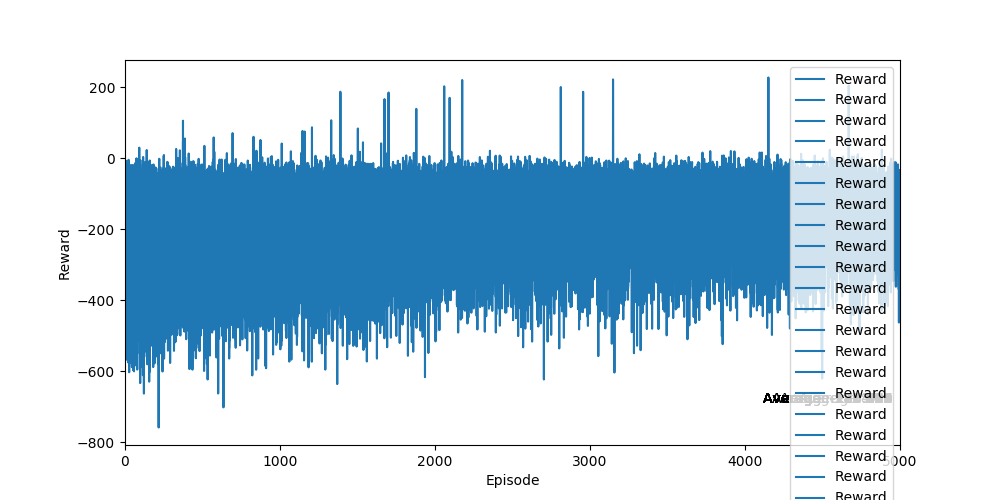

The file beside this chart, header and first rows:
Ep, Ep_r
0, -159.8
1, -209
2, -325
3, -118.1
4, -356.3
5, -208.9
6, -225.3
7, -316
8, -157.6
9, -133.9
10, -147.9
11, -98.64
12, -188
13, -316.5
14, -161.8
15, -35.9
16, -310.9
17, -151.6
18, -331.3
19, -162.8
20, -215.4
21, -479.9
22, -145.3
23, -299.9
24, -151.8
25, -315.6
26, -158.1
27, -17.06
28, -420.6
29, -155.2
30, -277.2
31, -131.5
32, -169.1
33, -159.4
34, -293.4
35, -188.7
36, -268.7
37, -382.9
38, -247.5
39, -261.3
40, -124.4
41, -159
42, -150.2
43, -236.6
44, -289
45, -141.8
46, -397.2
47, -120.7
48, -168.3
49, -314.8
50, -302.5
51, -264.2
52, -185.7
53, -156.7
54, -368.2
55, -185.8
56, -214.4
57, -182.3
58, -30.46
59, -342.8
... 4,940 more rows
